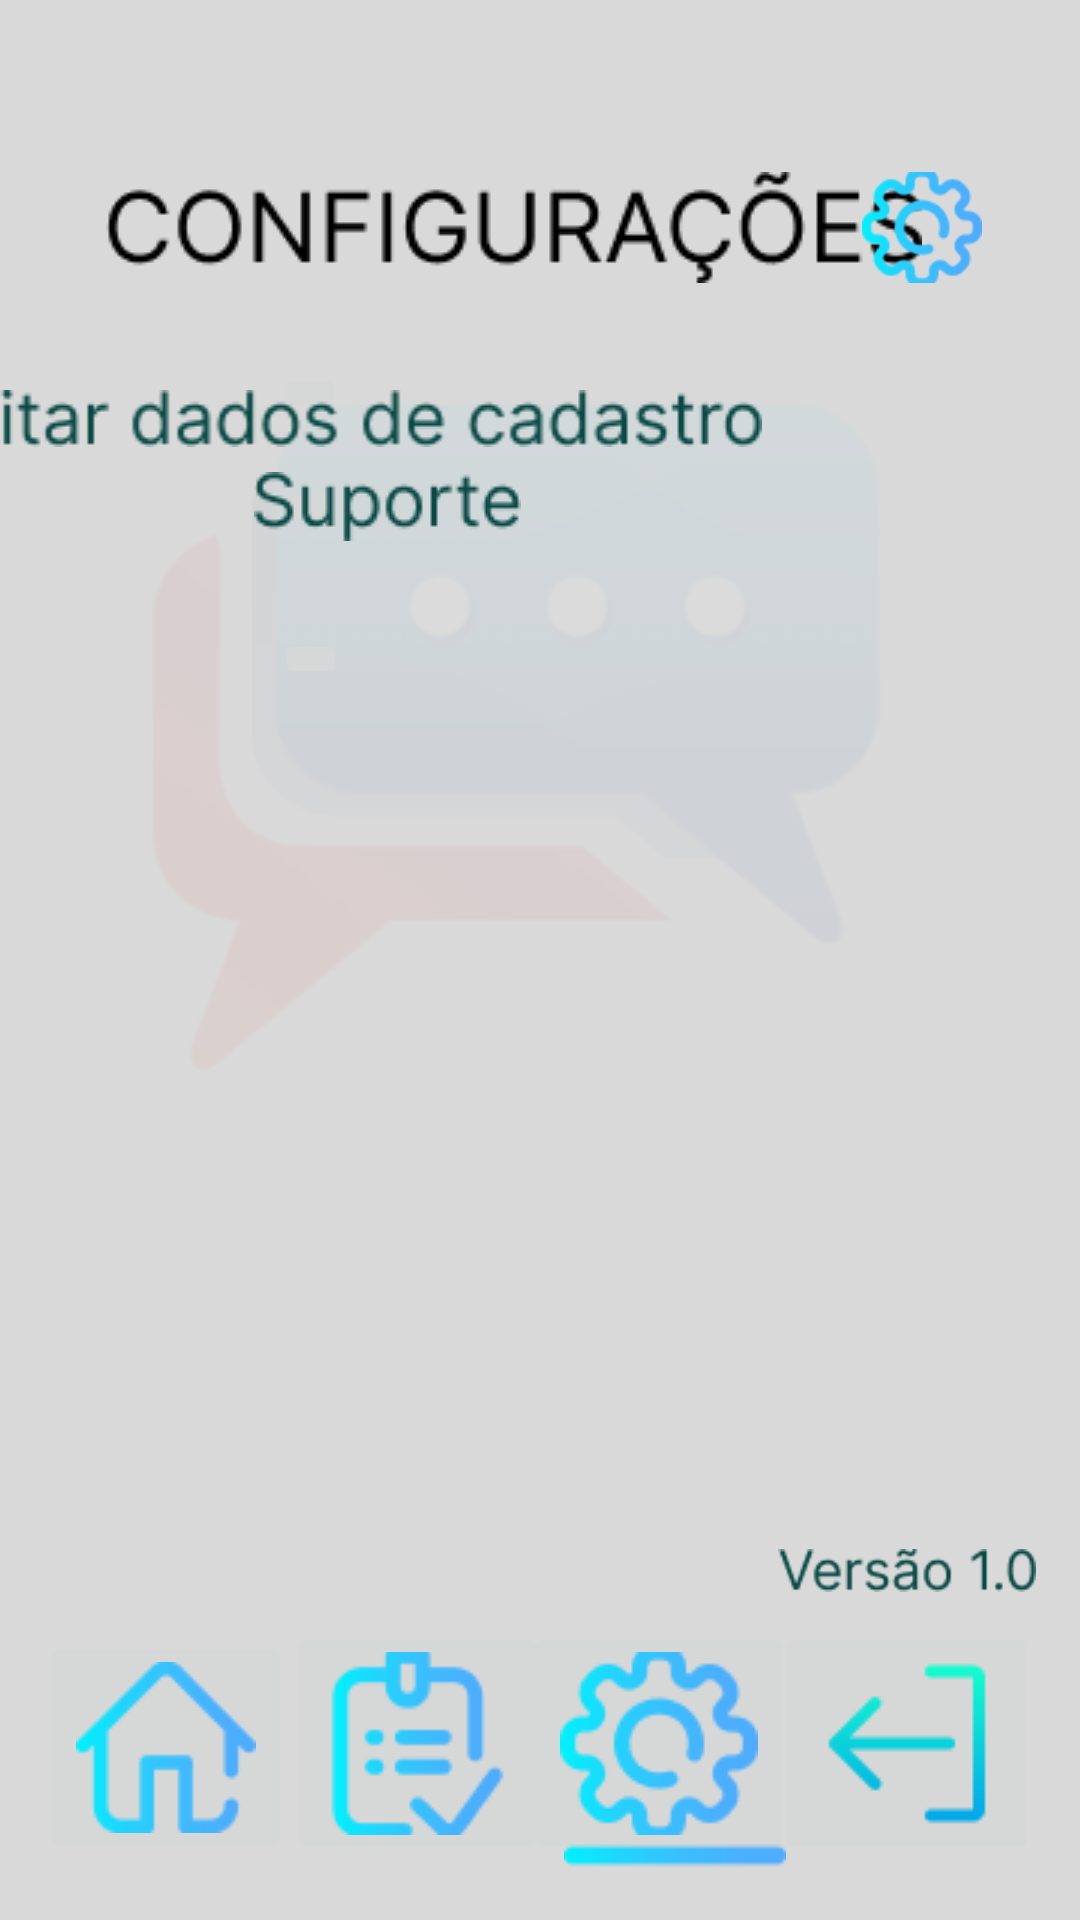

Reconstruct the res/layout file that produces this screen, plus the resources it refers to.
<!-- AndroidManifest.xml: application theme Theme.example -->
<!-- res/layout/activity_configuracoes.xml -->
<?xml version="1.0" encoding="utf-8"?>
<androidx.constraintlayout.widget.ConstraintLayout xmlns:android="http://schemas.android.com/apk/res/android"
    xmlns:app="http://schemas.android.com/apk/res-auto"
    xmlns:tools="http://schemas.android.com/tools"
    android:layout_width="match_parent"
    android:layout_height="match_parent"
    tools:context=".ConfiguracoesActivity">

    <ImageView
        android:id="@+id/imageFundo5"
        android:layout_width="wrap_content"
        android:layout_height="wrap_content"
        android:scaleType="centerCrop"
        app:layout_constraintBottom_toBottomOf="parent"
        app:layout_constraintEnd_toEndOf="parent"
        app:layout_constraintHorizontal_bias="0.0"
        app:layout_constraintStart_toStartOf="parent"
        app:layout_constraintTop_toTopOf="parent"
        app:layout_constraintVertical_bias="0.0"
        app:srcCompat="@drawable/fundo" />

    <ImageView
        android:id="@+id/imageLogo3"
        android:layout_width="wrap_content"
        android:layout_height="wrap_content"
        app:layout_constraintBottom_toBottomOf="parent"
        app:layout_constraintEnd_toEndOf="parent"
        app:layout_constraintHorizontal_bias="0.0"
        app:layout_constraintStart_toStartOf="@+id/imageFundo5"
        app:layout_constraintTop_toTopOf="parent"
        app:layout_constraintVertical_bias="0.0"
        app:srcCompat="@drawable/fundoapagado" />

    <ImageButton
        android:id="@+id/btEditCadastro"
        android:layout_width="wrap_content"
        android:layout_height="wrap_content"
        app:layout_constraintBottom_toBottomOf="@+id/imageFundo5"
        app:layout_constraintEnd_toEndOf="parent"
        app:layout_constraintHorizontal_bias="0.273"
        app:layout_constraintStart_toStartOf="@+id/imageLogo3"
        app:layout_constraintTop_toTopOf="parent"
        app:layout_constraintVertical_bias="0.195"
        app:srcCompat="@drawable/retangulopequeno" />

    <ImageButton
        android:id="@+id/btSuporte"
        android:layout_width="wrap_content"
        android:layout_height="wrap_content"
        app:layout_constraintBottom_toTopOf="@+id/btSobreNos"
        app:layout_constraintEnd_toEndOf="@+id/imageLogo3"
        app:layout_constraintHorizontal_bias="0.273"
        app:layout_constraintStart_toStartOf="@+id/imageLogo3"
        app:layout_constraintTop_toBottomOf="@+id/btEditCadastro"
        app:layout_constraintVertical_bias="0.361"
        app:srcCompat="@drawable/retangulopequeno" />

    <ImageButton
        android:id="@+id/btSobreNos"
        android:layout_width="wrap_content"
        android:layout_height="wrap_content"
        app:layout_constraintBottom_toBottomOf="@+id/imageFundo5"
        app:layout_constraintEnd_toEndOf="parent"
        app:layout_constraintHorizontal_bias="0.273"
        app:layout_constraintStart_toStartOf="@+id/imageLogo3"
        app:layout_constraintTop_toTopOf="@+id/imageFundo5"
        app:layout_constraintVertical_bias="0.338"
        app:srcCompat="@drawable/retangulopequeno" />

    <ImageView
        android:id="@+id/imageEditCadastro"
        android:layout_width="wrap_content"
        android:layout_height="wrap_content"
        app:layout_constraintBottom_toTopOf="@+id/btSuporte"
        app:layout_constraintEnd_toEndOf="@+id/btEditCadastro"
        app:layout_constraintHorizontal_bias="0.464"
        app:layout_constraintStart_toStartOf="@+id/btEditCadastro"
        app:layout_constraintTop_toTopOf="@+id/btEditCadastro"
        app:layout_constraintVertical_bias="0.482"
        app:srcCompat="@drawable/editardados" />

    <ImageView
        android:id="@+id/imageSuporte"
        android:layout_width="wrap_content"
        android:layout_height="wrap_content"
        app:layout_constraintBottom_toBottomOf="@+id/btSuporte"
        app:layout_constraintEnd_toEndOf="@+id/btSuporte"
        app:layout_constraintHorizontal_bias="0.108"
        app:layout_constraintStart_toStartOf="@+id/btSuporte"
        app:layout_constraintTop_toTopOf="@+id/btSuporte"
        app:layout_constraintVertical_bias="0.541"
        app:srcCompat="@drawable/suporte" />

    <ImageView
        android:id="@+id/imageSobreNos"
        android:layout_width="wrap_content"
        android:layout_height="wrap_content"
        app:layout_constraintBottom_toBottomOf="@+id/btSobreNos"
        app:layout_constraintEnd_toEndOf="@+id/btSobreNos"
        app:layout_constraintHorizontal_bias="0.115"
        app:layout_constraintStart_toStartOf="@+id/btSobreNos"
        app:layout_constraintTop_toTopOf="@+id/btSobreNos"
        app:layout_constraintVertical_bias="0.444"
        app:srcCompat="@drawable/sobren" />

    <ImageButton
        android:id="@+id/btHome1"
        android:layout_width="wrap_content"
        android:layout_height="wrap_content"
        android:layout_marginEnd="208dp"
        app:layout_constraintBottom_toBottomOf="@+id/imageFundo5"
        app:layout_constraintEnd_toEndOf="parent"
        app:layout_constraintHorizontal_bias="0.197"
        app:layout_constraintStart_toStartOf="@+id/imageFundo5"
        app:layout_constraintTop_toTopOf="parent"
        app:layout_constraintVertical_bias="0.966"
        app:srcCompat="@drawable/iconehome" />

    <ImageButton
        android:id="@+id/btLista1"
        android:layout_width="wrap_content"
        android:layout_height="wrap_content"
        app:layout_constraintBottom_toBottomOf="parent"
        app:layout_constraintEnd_toEndOf="@+id/imageFundo5"
        app:layout_constraintHorizontal_bias="0.351"
        app:layout_constraintStart_toStartOf="@+id/imageFundo5"
        app:layout_constraintTop_toTopOf="parent"
        app:layout_constraintVertical_bias="0.967"
        app:srcCompat="@drawable/iconelist" />

    <ImageButton
        android:id="@+id/btConfig1"
        android:layout_width="wrap_content"
        android:layout_height="wrap_content"
        android:clickable="false"
        app:layout_constraintBottom_toBottomOf="@+id/imageFundo5"
        app:layout_constraintEnd_toEndOf="parent"
        app:layout_constraintHorizontal_bias="0.647"
        app:layout_constraintStart_toStartOf="@+id/imageFundo5"
        app:layout_constraintTop_toTopOf="parent"
        app:layout_constraintVertical_bias="0.967"
        app:srcCompat="@drawable/iconeconfiguracao" />

    <ImageButton
        android:id="@+id/btSair1"
        android:layout_width="wrap_content"
        android:layout_height="wrap_content"
        app:layout_constraintBottom_toBottomOf="parent"
        app:layout_constraintEnd_toEndOf="parent"
        app:layout_constraintHorizontal_bias="0.95"
        app:layout_constraintStart_toStartOf="parent"
        app:layout_constraintTop_toTopOf="parent"
        app:layout_constraintVertical_bias="0.967"
        app:srcCompat="@drawable/iconesair" />

    <ImageView
        android:id="@+id/imageLinha1"
        android:layout_width="wrap_content"
        android:layout_height="wrap_content"
        app:layout_constraintBottom_toBottomOf="@+id/imageFundo5"
        app:layout_constraintEnd_toEndOf="@+id/btConfig1"
        app:layout_constraintHorizontal_bias="0.67"
        app:layout_constraintStart_toEndOf="@+id/btLista1"
        app:layout_constraintTop_toTopOf="@+id/btConfig1"
        app:layout_constraintVertical_bias="1.0"
        app:srcCompat="@drawable/linha" />

    <ImageView
        android:id="@+id/imageConfiguracao1"
        android:layout_width="wrap_content"
        android:layout_height="wrap_content"
        app:layout_constraintBottom_toBottomOf="@+id/imageFundo5"
        app:layout_constraintEnd_toEndOf="parent"
        app:layout_constraintHorizontal_bias="0.402"
        app:layout_constraintStart_toStartOf="@+id/imageFundo5"
        app:layout_constraintTop_toTopOf="parent"
        app:layout_constraintVertical_bias="0.095"
        app:srcCompat="@drawable/config" />

    <ImageView
        android:id="@+id/imageConfig1"
        android:layout_width="50dp"
        android:layout_height="37dp"
        app:layout_constraintBottom_toBottomOf="@+id/imageFundo5"
        app:layout_constraintEnd_toEndOf="@+id/imageFundo5"
        app:layout_constraintHorizontal_bias="0.911"
        app:layout_constraintStart_toStartOf="@+id/imageFundo5"
        app:layout_constraintTop_toTopOf="@+id/imageFundo5"
        app:layout_constraintVertical_bias="0.095"
        app:srcCompat="@drawable/iconeconfiguracao" />

    <ImageView
        android:id="@+id/imageVersao"
        android:layout_width="86dp"
        android:layout_height="21dp"
        app:layout_constraintBottom_toBottomOf="parent"
        app:layout_constraintEnd_toEndOf="parent"
        app:layout_constraintHorizontal_bias="0.947"
        app:layout_constraintStart_toStartOf="parent"
        app:layout_constraintTop_toTopOf="parent"
        app:layout_constraintVertical_bias="0.829"
        app:srcCompat="@drawable/versao" />

</androidx.constraintlayout.widget.ConstraintLayout>
<!-- resources referenced by this layout -->
<resources>
  <!-- drawable config: png bitmap (drawable, 2804 bytes) -->
  <!-- drawable editardados: png bitmap (drawable, 3962 bytes) -->
  <!-- drawable fundo: png bitmap (drawable, 5580 bytes) -->
  <!-- drawable fundoapagado: png bitmap (drawable, 22574 bytes) -->
  <!-- drawable iconeconfiguracao: png bitmap (drawable, 4097 bytes) -->
  <!-- drawable iconehome: png bitmap (drawable, 2014 bytes) -->
  <!-- drawable iconelist: png bitmap (drawable, 2450 bytes) -->
  <!-- drawable iconesair: png bitmap (drawable, 1246 bytes) -->
  <!-- drawable linha: png bitmap (drawable, 434 bytes) -->
  <!-- drawable suporte: png bitmap (drawable, 1686 bytes) -->
  <!-- drawable versao: png bitmap (drawable, 2081 bytes) -->
  <style name="Theme.example" parent="Theme.MaterialComponents.DayNight.DarkActionBar">
          
          <item name="colorPrimary">@color/purple_500</item>
          <item name="colorPrimaryVariant">@color/purple_700</item>
          <item name="colorOnPrimary">@color/white</item>
          
          <item name="colorSecondary">@color/teal_200</item>
          <item name="colorSecondaryVariant">@color/teal_700</item>
          <item name="colorOnSecondary">@color/black</item>
          
          <item name="android:statusBarColor" tools:targetApi="l">?attr/colorPrimaryVariant</item>
          
      </style>
  <color name="white">#FFFFFFFF</color>
  <color name="teal_200">#FF03DAC5</color>
  <color name="teal_700">#FF018786</color>
  <color name="black">#FF000000</color>
  <!-- not gathered from this repository: default colours our renderer supplied (Android Studio template values) -->
  <color name="purple_500">#FF6200EE</color>
  <color name="purple_700">#FF3700B3</color>
</resources>
